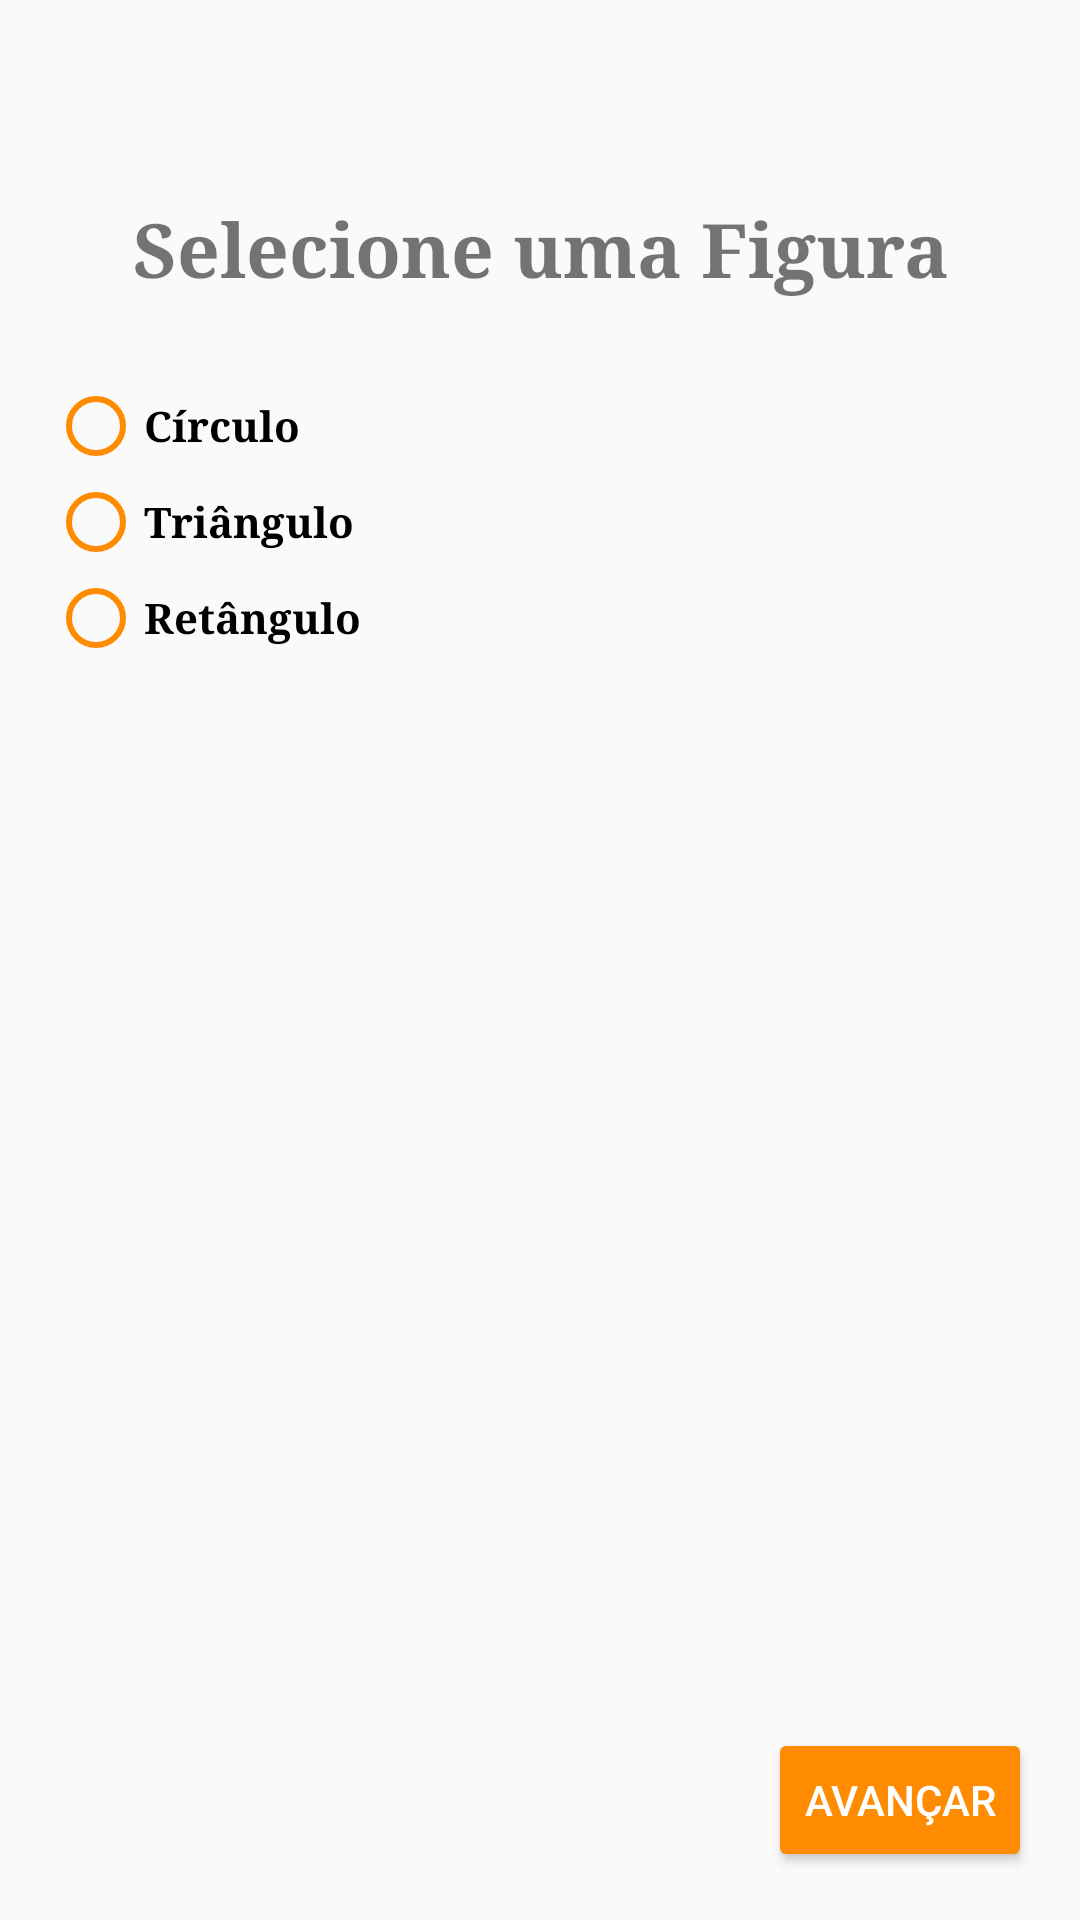

Write the Android layout XML for this screen, with the resource values it uses.
<!-- AndroidManifest.xml: application theme AppTheme -->
<!-- res/layout/activity_main.xml -->
<?xml version="1.0" encoding="utf-8"?>
<RelativeLayout xmlns:android="http://schemas.android.com/apk/res/android"
    xmlns:app="http://schemas.android.com/apk/res-auto"
    xmlns:tools="http://schemas.android.com/tools"
    android:id="@+id/activity_main"
    android:layout_width="match_parent"
    android:layout_height="match_parent"
    android:paddingBottom="@dimen/activity_vertical_margin"
    android:paddingLeft="@dimen/activity_horizontal_margin"
    android:paddingRight="@dimen/activity_horizontal_margin"
    android:paddingTop="@dimen/activity_vertical_margin"
    tools:context="com.example.ariel.calculoarea.MainActivity">


    <TextView
        android:layout_width="match_parent"
        android:layout_height="wrap_content"
        android:text="@string/selecione_uma_figura"
        android:layout_marginTop="50dp"
        android:gravity="center"
        android:textSize="@dimen/TextSize"
        android:fontFamily="serif"
        android:textStyle="normal|bold"
        android:textAlignment="center" />

    <RadioGroup
        android:layout_width="match_parent"
        android:layout_height="wrap_content"
        android:layout_marginTop="110dp"
        android:gravity="center"
        android:id="@+id/rgFigura"
        >
        <RadioButton
            android:layout_width="match_parent"
            android:layout_height="wrap_content"
            android:text="@string/circulo"

            android:buttonTint="#FF8C00"
            android:duplicateParentState="false"
            android:fontFamily="serif"
            android:textStyle="normal|bold"
            android:textColor="#000000"
            android:checked="false" />
        <RadioButton
            android:layout_width="match_parent"
            android:layout_height="wrap_content"
            android:text="@string/triangulo"
            android:buttonTint="#FF8C00"
            android:checked="false"
            android:fontFamily="serif"
            android:textStyle="normal|bold"
            android:textColor="#000000" />
        <RadioButton
            android:layout_width="match_parent"
            android:layout_height="wrap_content"
            android:text="@string/retangulo"
            android:checked="false"
            android:buttonTint="#FF8C00"
            android:fontFamily="serif"
            android:textStyle="normal|bold"
            android:textColor="#000000" />

    </RadioGroup>

    <Button
        android:layout_width="wrap_content"
        android:layout_height="wrap_content"
        android:text="@string/avancar"
        android:layout_alignParentBottom="true"
        android:layout_alignParentEnd="true"
        android:backgroundTint="#FF8C00"
        android:textColor="#FFFFFF"
        android:onClick="escolheFigura"
        />

</RelativeLayout>
<!-- resources referenced by this layout -->
<resources>
  <dimen name="TextSize">25sp</dimen>
  <dimen name="activity_horizontal_margin">16dp</dimen>
  <dimen name="activity_vertical_margin">16dp</dimen>
  <string name="avancar">Avançar</string>
  <string name="circulo">Círculo</string>
  <string name="retangulo">Retângulo</string>
  <string name="selecione_uma_figura">Selecione uma Figura</string>
  <string name="triangulo">Triângulo</string>
  <style name="AppTheme" parent="Theme.AppCompat.Light.DarkActionBar">
          
          <item name="colorPrimary">#FF8C00</item>
          <item name="colorPrimaryDark">#000000</item>
          <item name="colorAccent">#FFA500</item>
      </style>
</resources>
